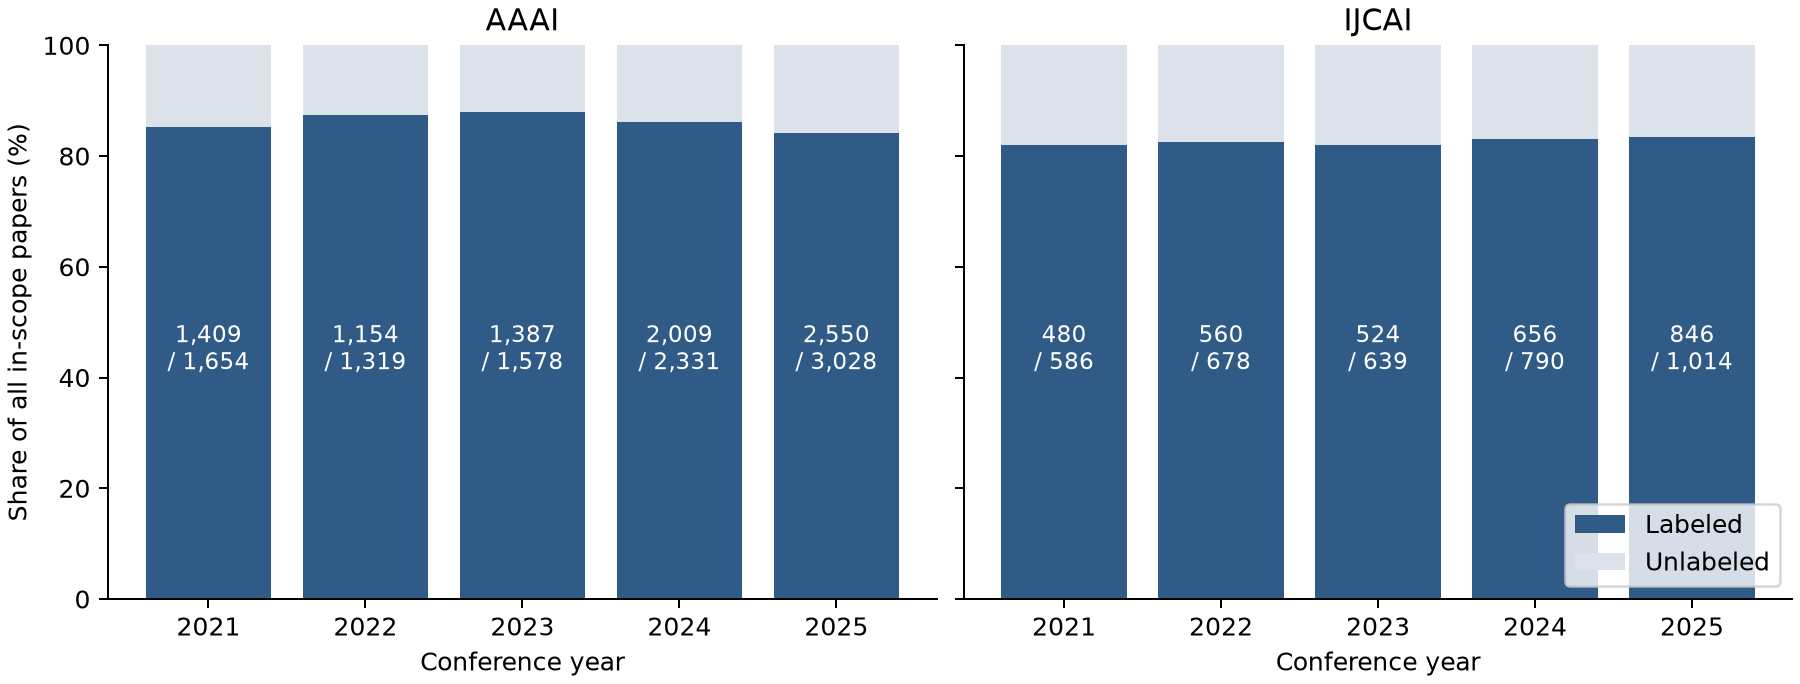

The table this chart was drawn from, first rows:
venue, year, all_papers, labeled_papers, unlabeled_papers, coverage
AAAI, 2021, 1654, 1409, 245, 0.8519
AAAI, 2022, 1319, 1154, 165, 0.8749
AAAI, 2023, 1578, 1387, 191, 0.879
AAAI, 2024, 2331, 2009, 322, 0.8619
AAAI, 2025, 3028, 2550, 478, 0.8421
IJCAI, 2021, 586, 480, 106, 0.8191
IJCAI, 2022, 678, 560, 118, 0.826
IJCAI, 2023, 639, 524, 115, 0.82
IJCAI, 2024, 790, 656, 134, 0.8304
IJCAI, 2025, 1014, 846, 168, 0.8343
